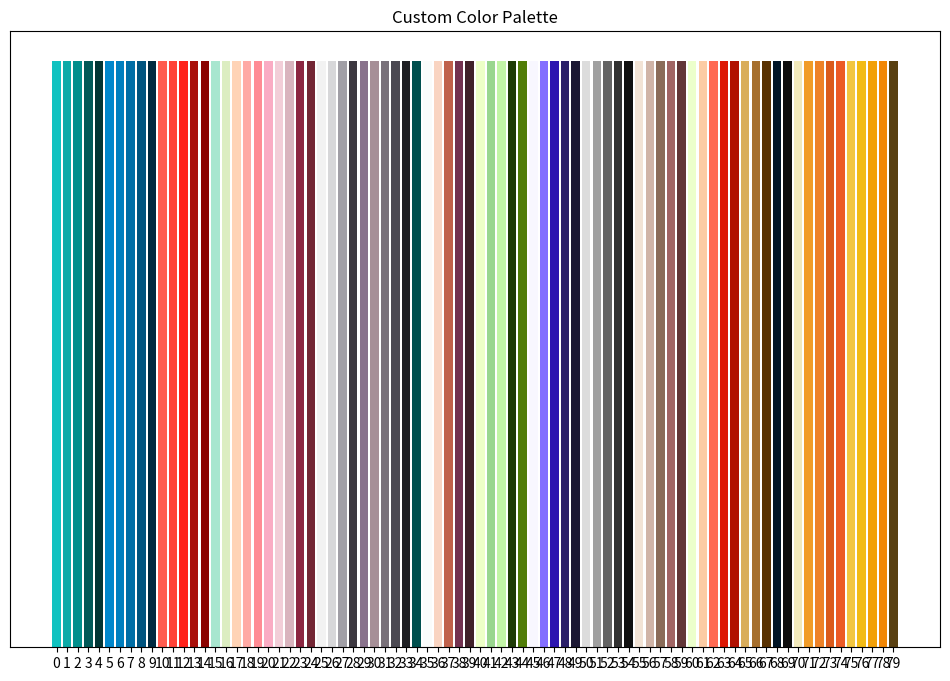

This figure's Python source:
import random
import time
import matplotlib.pyplot as plt
import numpy as np

class color:
    '''
    You can choose bright or dark color. Moreover, you can pick color randomly.
    '''
    def __init__(self, number_color, random_seed=None, color_list=None) :

        self.number_color = number_color

        self.random_seed = random_seed

        if color_list : 
            self.color_list = color_list 
        else : self.color_list = ['#0FC2C0', '#0CABA8', '#008F8C', '#015958', '#023535', # Green: from bright to dark
                                  '#0087CC', '#007FBF', '#006EA6', '#00547F', '#002A40', # Blue: from bright to dark
                                  '#FF5C4F', '#FF4237', '#FF241C', '#A90F0A', '#8B0200', # Red: from bright to dark
                                  '#A8E6CF', '#DCEDC1', '#FFD3B6', '#FFAAA5', '#FF8B94', # Rainbow: from light blue to light red
                                  '#FAACC4', '#F2CED8', '#D9B4BE', '#8C2641', '#732634', # LoveHeart: from light pink to dark pink
                                  '#F2F2F2', '#D7D7D9', '#A19FA6', '#3C3840', '#89728C', # FrenchVintage: from light white to light purple
                                  '#A68F97', '#79717A', '#4B4952', '#1F2024', '#004F4D', # Gremlins: drak colors
                                  '#FAFCFB', '#F9D4C1', '#C0614B', '#733250', '#402129', # Luxury: from white to dark purple
                                  '#EDFFC7', '#99D68F', '#C2F5A6', '#1E3B05', '#517D08', # FernandoVerde: from bright green to dark green
                                  '#F8F7FF', '#836EFF', '#2C15B0', '#2A1F69', '#1B1733', # Website: from white to dark blue and purple
                                  '#DCDCDC', '#A0A0A0', '#646464', '#323232', '#101010', # Shades: from white to black
                                  '#F2E3D5', '#D0B4A7', '#8B6C59', '#A16564', '#623637', # StrongWing: from blown to dark blown
                                  '#ECFFCB', '#FCCCA4', '#FF6A53', '#DD1805', '#B11000', # Autum: from light yellow to dark red
                                  '#D9AD5B', '#A66F2D', '#593202', '#011526', '#0D0D0D', # Luxury1: from light blown to black
                                  '#F2E9BB', '#F19C28', '#EE8228', '#DB5B1C', '#EC5B26', # OrangeBox: from light to dark orange
                                  '#F2C641', '#F2BB16', '#F2A007', '#F28705', '#594011'] # Yellow: from bright to dark
            
    def select_seed(self) :

        self.random_seed = int(time.time())

        return self.random_seed 

    def random_select_color(self) :

        if not self.random_seed :
            self.random_seed = self.select_seed()

        random.seed(self.random_seed)

        selected_color = random.sample(self.color_list, self.number_color)

        return selected_color, self.random_seed
    
    def get_green(self) :
        return self.color_list[0:5]   
    def get_blue(self) :
        return self.color_list[5:10]
    def get_red(self) :
        return self.color_list[10:15]
    def get_orange(self) :
        return self.color_list[70:75]
    def get_yellow(self) :
        return self.color_list[75:80]
    def get_all_color(self) :
        return self.color_list
    def gradient_color(self, level) :
        # There are five levels about color: level 1 to level5(bright -> dark)
        if level == 1 :
            color = self.color_list[0::5]
        elif level == 2 :
            color = self.color_list[1::5]
        elif level == 3 :
            color = self.color_list[2::5]
        elif level == 4 :
            color = self.color_list[3::5]
        elif level == 5 :
            color = self.color_list[4::5]
        return color
    
    def show_color(self, show_color_list) :
        
        plt.figure(figsize=(12, 8))

        for i, color in enumerate(show_color_list):
            plt.bar(i, 1, color=color)

        plt.xticks(np.arange(len(show_color_list)))
        plt.yticks([])
        plt.title('Custom Color Palette')
        plt.show()

    

    
# Initialize the class by specifying the number of colors you want to generate. 
# The second parameter is the random seed. If the seed is not provided, a seed will be automatically generated and can be retrieved after the code runs. 
c = color(3, 17) 
random_color, random_seed = c.random_select_color() # Get random colors and seed
level_color = c.gradient_color(1) # Find bright or dark color by level (1-5, bright -> drak)
all_color = c.get_all_color()
print(random_color, random_seed)
print(c.show_color(all_color)) # Show color


